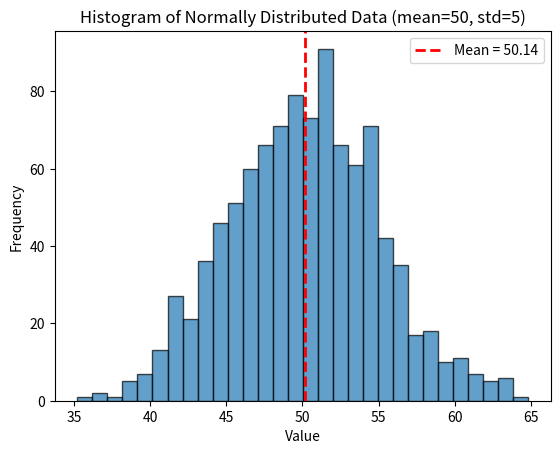

The matplotlib source for this figure:
# Write a Python program to generate 1000 random numbers from a normal distribution with mean = 50 and standard deviation = 5.
# Compute its mean and standard deviation using NumPy, and draw a histogram to visualize the distribution.

import numpy as np
import matplotlib.pyplot as plt

data = np.random.normal(loc=50, scale=5, size=1000)

mean = np.mean(data)
std_dev = np.std(data)

print(f"Sample Mean: {mean:.2f}")
print(f"Sample Standard Deviation: {std_dev:.2f}")

plt.hist(data, bins=30, edgecolor='black', alpha=0.7)
plt.title("Histogram of Normally Distributed Data (mean=50, std=5)")
plt.xlabel("Value")
plt.ylabel("Frequency")
plt.axvline(mean, color='red', linestyle='dashed', linewidth=2, label=f"Mean = {mean:.2f}")
plt.legend()
plt.show()


# You are working as a data analyst for a retail company. The company has
# collected daily sales data for 2 years and wants you to identify the overall sales trend.
# daily_sales = [220, 245, 210, 265, 230, 250, 260, 275, 240, 255,
# 235, 260, 245, 250, 225, 270, 265, 255, 250, 260]
# ● Explain how you would apply the Central Limit Theorem to estimate the average sales with a 95% confidence interval.
# ● Write the Python code to compute the mean sales and its confidence interval.

import numpy as np
import scipy.stats as stats

daily_sales = [220, 245, 210, 265, 230, 250, 260, 275, 240, 255,
               235, 260, 245, 250, 225, 270, 265, 255, 250, 260]

data = np.array(daily_sales)


mean_sales = np.mean(data)
std_dev = np.std(data, ddof=1)
n = len(data)


std_error = std_dev / np.sqrt(n)

confidence_level = 0.95
alpha = 1 - confidence_level
z_critical = stats.norm.ppf(1 - alpha/2)

margin_of_error = z_critical * std_error
ci_lower = mean_sales - margin_of_error
ci_upper = mean_sales + margin_of_error

print(f"Sample Mean Sales: {mean_sales:.2f}")
print(f"95% Confidence Interval: ({ci_lower:.2f}, {ci_upper:.2f})")
